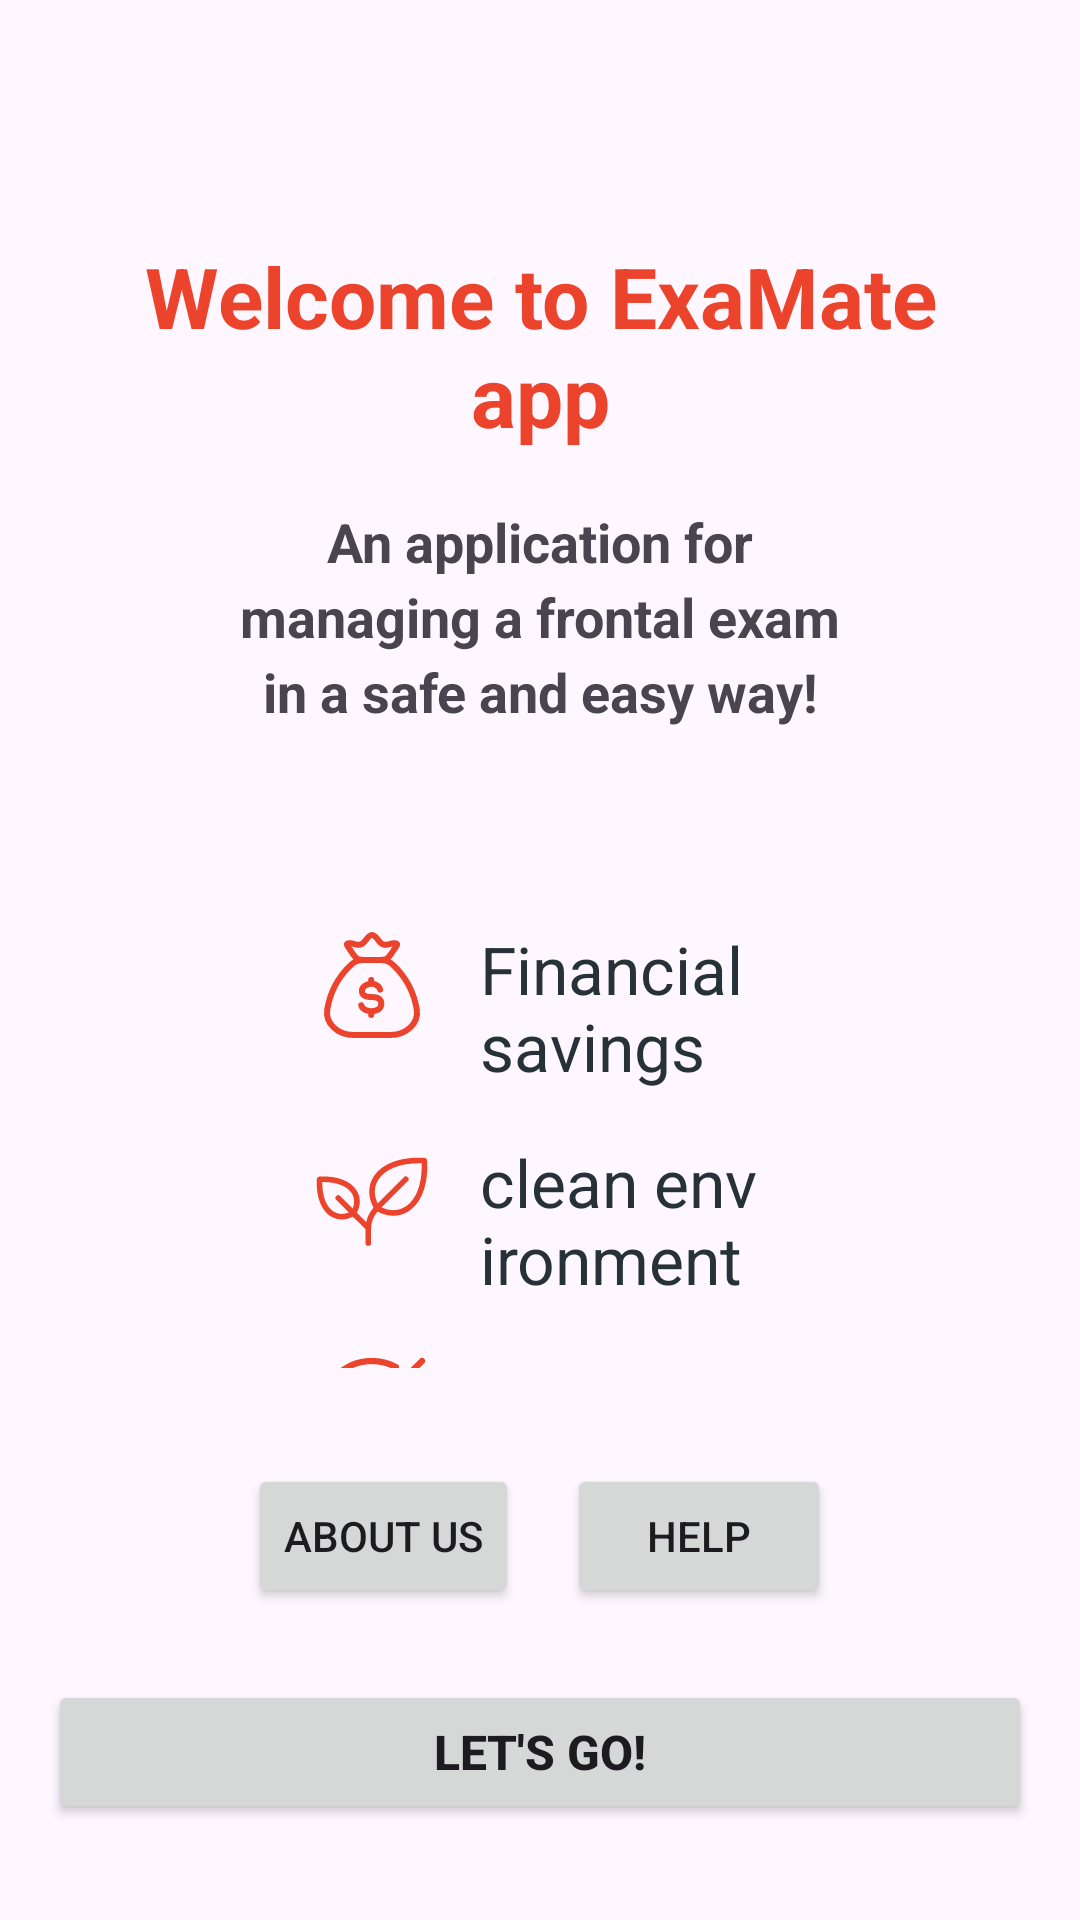

Produce the Android XML layout that renders to this screen, including the resource entries it uses.
<!-- AndroidManifest.xml: application theme Theme.ExaMate -->
<!-- res/layout/activity_main.xml -->
<?xml version="1.0" encoding="utf-8"?>
<androidx.constraintlayout.widget.ConstraintLayout xmlns:android="http://schemas.android.com/apk/res/android"
    xmlns:app="http://schemas.android.com/apk/res-auto"
    xmlns:tools="http://schemas.android.com/tools"
    android:id="@+id/main"
    android:layout_width="match_parent"
    android:layout_height="match_parent"
    tools:context=".MainActivity">

    <LinearLayout
        android:id="@+id/linearLayout"
        android:layout_width="0dp"
        android:layout_height="0dp"
        android:gravity="center_horizontal"
        android:orientation="vertical"
        android:padding="24dp"
        app:layout_constraintBottom_toTopOf="@+id/buttonLayout"
        app:layout_constraintEnd_toEndOf="parent"
        app:layout_constraintHorizontal_bias="0.0"
        app:layout_constraintStart_toStartOf="parent"
        app:layout_constraintTop_toTopOf="parent">

        <TextView
            android:id="@+id/textView"
            android:layout_width="wrap_content"
            android:layout_height="wrap_content"
            android:layout_marginTop="56dp"
            android:gravity="center_horizontal"
            android:text="@string/Welcome"
            android:textColor="@color/collectionOrange"
            android:textSize="28sp"
            android:textStyle="bold" />

        <TextView
            android:id="@+id/textView2"
            android:layout_width="match_parent"
            android:layout_height="wrap_content"
            android:layout_marginHorizontal="50dp"
            android:layout_marginTop="18dp"
            android:gravity="center"
            android:lineHeight="25dp"
            android:text="@string/About"
            android:textSize="18sp"
            android:textStyle="bold" />

        <LinearLayout
            android:id="@+id/advantagesLayout"
            android:layout_width="match_parent"
            android:layout_height="425dp"
            android:layout_gravity="center_vertical"
            android:gravity="center_vertical"
            android:orientation="vertical"
            android:paddingHorizontal="80dp">

            <LinearLayout
                android:layout_width="match_parent"
                android:layout_height="wrap_content"
                android:orientation="horizontal"
                android:paddingVertical="8dp">

                <ImageView
                    android:layout_width="40dp"
                    android:layout_height="40dp"
                    android:src="@drawable/icon_money" />

                <TextView
                    android:layout_width="0dp"
                    android:layout_height="wrap_content"
                    android:layout_marginStart="16dp"
                    android:layout_weight="1"
                    android:text="@string/advantage_financial_savings"
                    android:textColor="@color/collectionBlack"
                    android:textSize="22sp" />
            </LinearLayout>

            <LinearLayout
                android:layout_width="match_parent"
                android:layout_height="wrap_content"
                android:orientation="horizontal"
                android:paddingVertical="8dp">

                <ImageView
                    android:layout_width="40dp"
                    android:layout_height="40dp"
                    android:src="@drawable/icon_plant" />

                <TextView
                    android:layout_width="0dp"
                    android:layout_height="wrap_content"
                    android:layout_marginStart="16dp"
                    android:layout_weight="1"
                    android:text="@string/advantage_clean_environment"
                    android:textColor="@color/collectionBlack"
                    android:textSize="22sp" />
            </LinearLayout>

            <LinearLayout
                android:layout_width="match_parent"
                android:layout_height="wrap_content"
                android:orientation="horizontal"
                android:paddingVertical="8dp">

                <ImageView
                    android:layout_width="40dp"
                    android:layout_height="40dp"
                    android:src="@drawable/icon_target" />

                <TextView
                    android:layout_width="0dp"
                    android:layout_height="wrap_content"
                    android:layout_marginStart="16dp"
                    android:layout_weight="1"
                    android:text="@string/advantage_order_and_concentration"
                    android:textColor="@color/collectionBlack"
                    android:textSize="22sp" />
            </LinearLayout>

            <LinearLayout
                android:layout_width="match_parent"
                android:layout_height="wrap_content"
                android:orientation="horizontal"
                android:paddingVertical="8dp">

                <ImageView
                    android:layout_width="40dp"
                    android:layout_height="40dp"
                    android:src="@drawable/icon_lock" />

                <TextView
                    android:layout_width="0dp"
                    android:layout_height="wrap_content"
                    android:layout_marginStart="16dp"
                    android:layout_weight="1"
                    android:text="@string/advantage_exam_purity"
                    android:textColor="@color/collectionBlack"
                    android:textSize="22sp" />
            </LinearLayout>

        </LinearLayout>
    </LinearLayout>

    <LinearLayout
        android:id="@+id/buttonLayout"
        android:layout_width="match_parent"
        android:layout_height="wrap_content"
        android:layout_marginBottom="16dp"
        android:gravity="center_horizontal"
        android:orientation="vertical"
        android:padding="8dp"
        app:layout_constraintBottom_toTopOf="@+id/login"
        app:layout_constraintEnd_toEndOf="parent"
        app:layout_constraintStart_toStartOf="parent">

        <LinearLayout
            android:layout_width="wrap_content"
            android:layout_height="wrap_content"
            android:orientation="horizontal">

            <Button
                android:id="@+id/button"
                android:layout_width="wrap_content"
                android:layout_height="wrap_content"
                android:layout_marginHorizontal="8dp"
                android:layout_weight="1"
                android:text="@string/about_us" />

            <Button
                android:id="@+id/button2"
                android:layout_width="wrap_content"
                android:layout_height="wrap_content"
                android:layout_marginHorizontal="8dp"
                android:layout_weight="1"
                android:text="@string/help" />
        </LinearLayout>
    </LinearLayout>

    <Button
        android:id="@+id/login"
        android:layout_width="match_parent"
        android:layout_height="wrap_content"
        android:layout_marginHorizontal="16dp"
        android:layout_marginBottom="32dp"
        android:text="@string/LetsGo"
        android:textStyle="bold"
        android:textSize="16sp"
        app:layout_constraintBottom_toBottomOf="parent"
        app:layout_constraintEnd_toEndOf="parent"
        app:layout_constraintStart_toStartOf="parent" />

</androidx.constraintlayout.widget.ConstraintLayout>
<!-- resources referenced by this layout -->
<resources>
  <color name="collectionBlack">#263238</color>
  <color name="collectionOrange">#ec442c</color>
  <!-- drawable icon_plant (drawable) -->
  <vector xmlns:android="http://schemas.android.com/apk/res/android" android:autoMirrored="true" android:height="512dp" android:viewportHeight="256" android:viewportWidth="256" android:width="512dp">
        
      <path android:fillColor="#ec442c" android:pathData="M245.63,48a6,6 0,0 0,-5.63 -5.63c-51,-3 -91.88,12.42 -109.35,41.26c-11.63,19.21 -11.38,42.68 0.53,65a69.4,69.4 0,0 0,-15.48 30.59l-19.8,-19.81c8.15,-16.1 8.1,-32.95 -0.32,-46.85C82.77,91.41 53,80.07 15.9,82.27a6,6 0,0 0,-5.63 5.64c-2.18,37.09 9.14,66.86 30.29,79.67A43.75,43.75 0,0 0,63.44 174a53.2,53.2 0,0 0,24 -6L114,194.48V224a6,6 0,0 0,12 0v-29.49A57.55,57.55 0,0 1,139.76 157c11.21,5.93 22.72,8.91 33.82,8.91a58.9,58.9 0,0 0,30.79 -8.57C233.21,139.89 248.63,99 245.63,48M46.78,157.31C30.47,147.44 21.39,124 22,94c30,-0.65 53.41,8.44 63.28,24.75c5.68,9.37 6.16,20.38 1.54,31.59l-26.58,-26.59a6,6 0,0 0,-8.49 8.49l26.62,26.61c-11.21,4.62 -22.22,4.15 -31.59,-1.54m151.38,-10.22c-14.74,8.92 -32.14,9.18 -49.67,0.9l55.76,-55.75a6,6 0,0 0,-8.49 -8.49L140,139.51c-8.28,-17.53 -8,-34.93 0.9,-49.66c14.52,-24 49.06,-37.18 93,-35.75c1.43,43.9 -11.76,78.46 -35.74,92.99"/>
      
  </vector>
  <!-- drawable icon_target (drawable) -->
  <vector xmlns:android="http://schemas.android.com/apk/res/android" android:autoMirrored="true" android:height="512dp" android:viewportHeight="48" android:viewportWidth="48" android:width="512dp">
        
      <path android:fillColor="#00000000" android:pathData="M21.417,18.583a6,6 0,1 0,8 8" android:strokeColor="#ec442c" android:strokeLineCap="round" android:strokeLineJoin="round" android:strokeWidth="2.5"/>
        
      <path android:fillColor="#00000000" android:pathData="M28.28,11.72C26.94,11.255 25.5,11 24,11c-7.18,0 -13,5.82 -13,13s5.82,13 13,13s13,-5.82 13,-13c0,-1.5 -0.254,-2.94 -0.72,-4.28" android:strokeColor="#ec442c" android:strokeLineCap="round" android:strokeLineJoin="round" android:strokeWidth="2.5"/>
        
      <path android:fillColor="#00000000" android:pathData="M33.568,6.433A19.911,19.911 0,0 0,24 4C12.954,4 4,12.954 4,24s8.954,20 20,20s20,-8.954 20,-20a19.92,19.92 0,0 0,-2.432 -9.567M44,4L24,24" android:strokeColor="#ec442c" android:strokeLineCap="round" android:strokeLineJoin="round" android:strokeWidth="2.5"/>
      
  </vector>
  <string name="About">An application for managing a frontal exam in a safe and easy way!</string>
  <string name="LetsGo">Let\'s Go!</string>
  <string name="Welcome">Welcome to ExaMate app</string>
  <string name="about_us">About Us</string>
  <string name="advantage_clean_environment">clean environment</string>
  <string name="advantage_exam_purity">Exam purity</string>
  <string name="advantage_financial_savings">Financial savings</string>
  <string name="advantage_order_and_concentration">Order and concentration</string>
  <string name="help">Help</string>
  <style name="Theme.ExaMate" parent="Base.Theme.ExaMate" />
  <style name="Base.Theme.ExaMate" parent="Theme.Material3.DayNight.NoActionBar">
          <item name="colorPrimary">@color/collectionOrange</item>
          <item name="colorPrimaryVariant">@color/collectionBlack</item>
  
  
          
      </style>
</resources>
